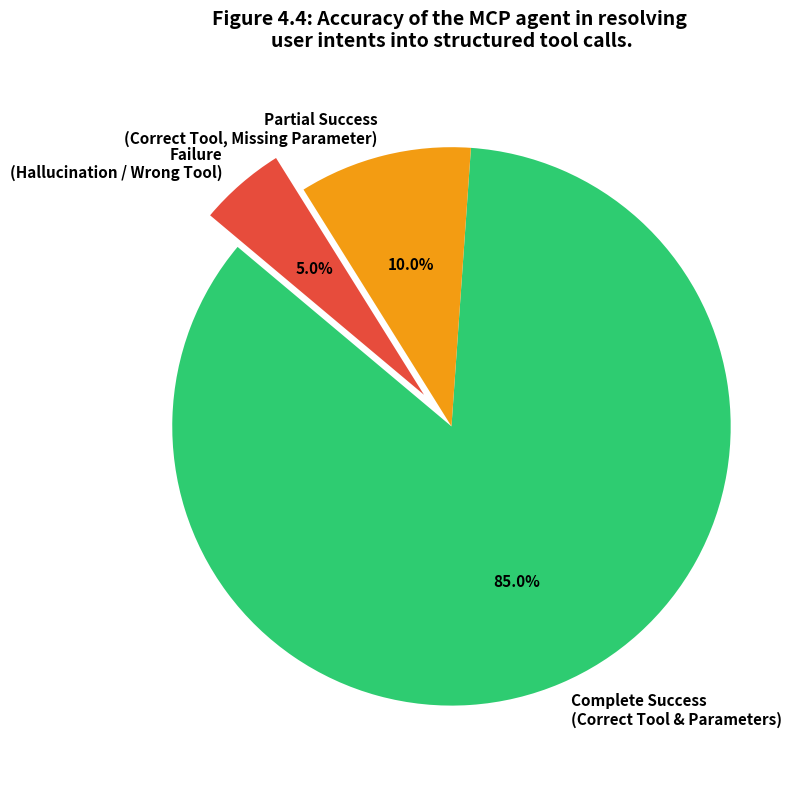

This chart was generated by the following Python code:
import matplotlib.pyplot as plt

# Data for the accuracy evaluation (based on 100 test queries)
labels = [
    'Complete Success\n(Correct Tool & Parameters)', 
    'Partial Success\n(Correct Tool, Missing Parameter)', 
    'Failure\n(Hallucination / Wrong Tool)'
]
sizes = [85, 10, 5]

# Professional academic color palette (Green, Orange, Red)
colors = ['#2ecc71', '#f39c12', '#e74c3c']

# Explode the 'Failure' slice slightly to emphasize the low error rate
explode = (0, 0, 0.15)  

plt.figure(figsize=(8, 8))

# Create the pie chart
plt.pie(sizes, explode=explode, labels=labels, colors=colors, autopct='%1.1f%%',
        shadow=False, startangle=140, textprops={'fontsize': 11, 'fontweight': 'bold'})

# Add the caption/title
plt.title('Figure 4.4: Accuracy of the MCP agent in resolving \nuser intents into structured tool calls.', 
          fontsize=14, fontweight='bold', pad=20)

# Equal aspect ratio ensures that pie is drawn as a circle.
plt.axis('equal')  

# Save and show the figure
plt.tight_layout()
plt.savefig('Figure_4_4_MCP_Accuracy.png', dpi=300)
plt.show()
